Run: headless pygame with SDL's dummy video driver; simulated clock (each Clock.tick advances the game by its frame time, no real sleeping); random seed 0; keys injected as events and as key.get_pressed() state; no mouse input.
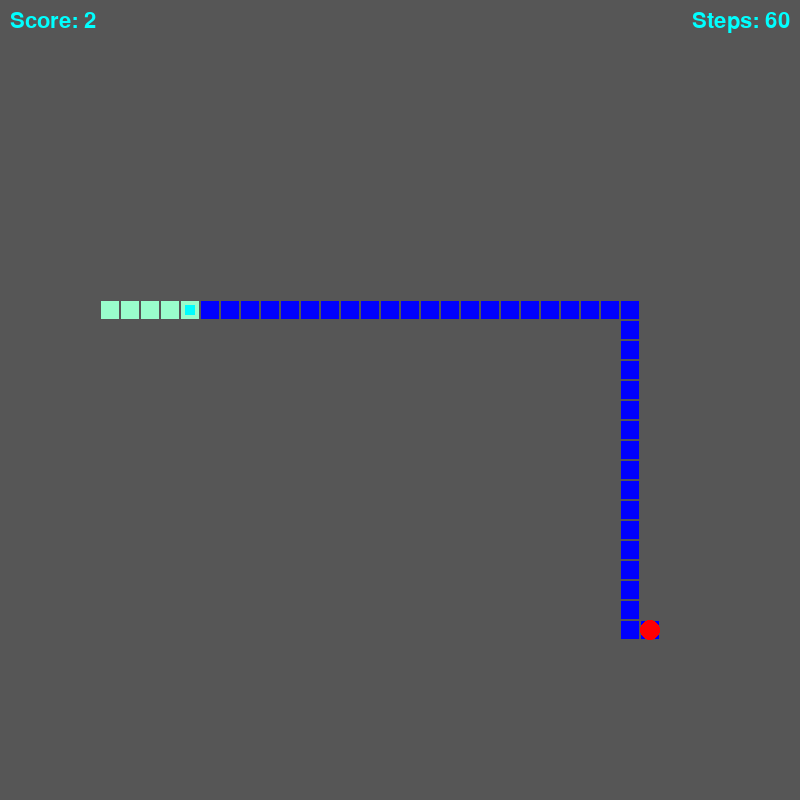
Frame 1 of 4 · flips 1–60 · no input
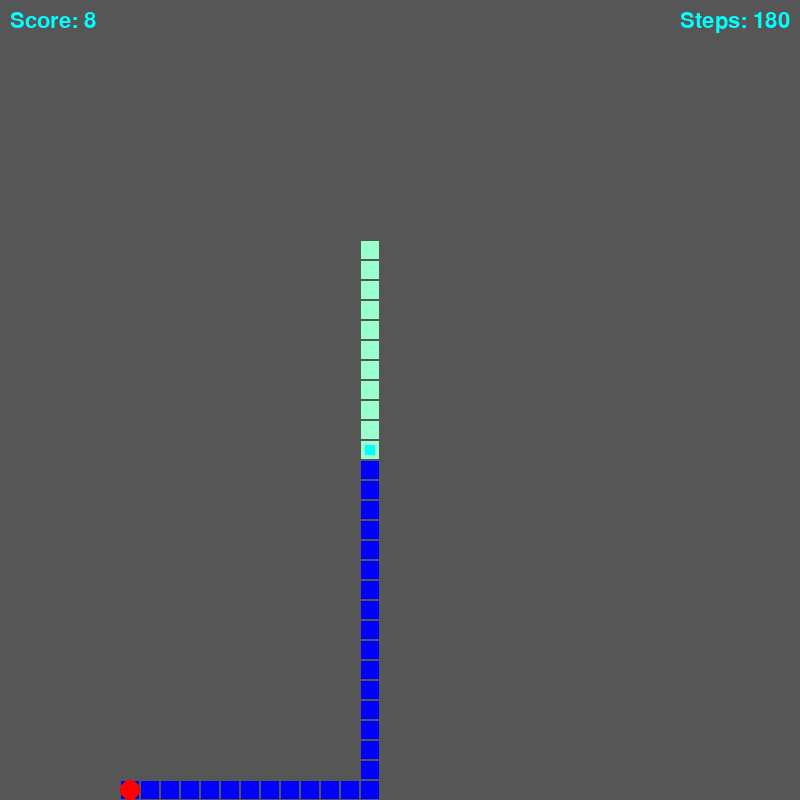
Frame 2 of 4 · flips 61–180 · tapped SPACE, RETURN · held RIGHT (→), D
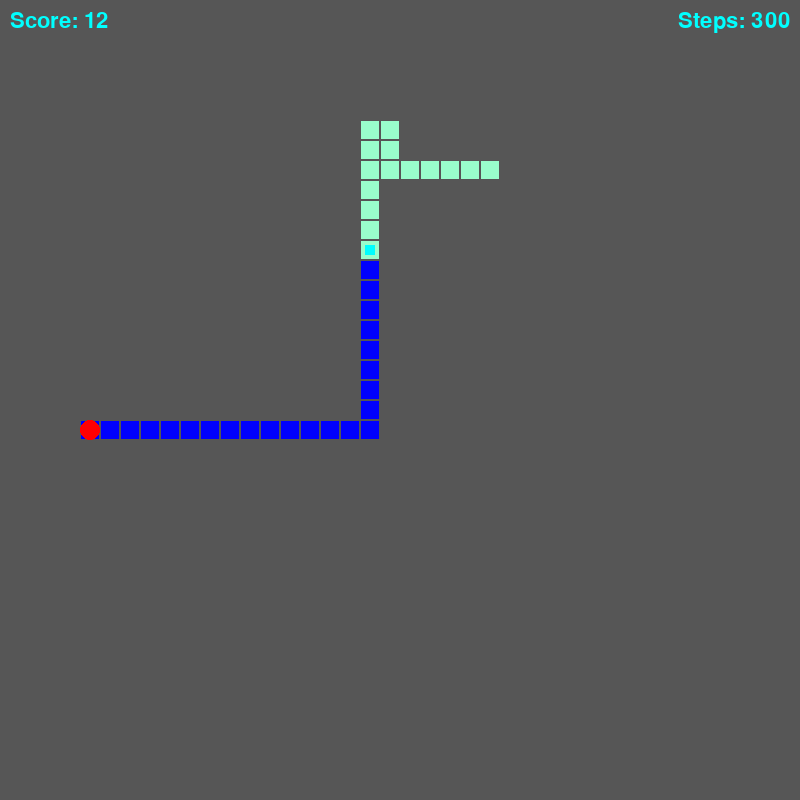
Frame 3 of 4 · flips 181–300 · held DOWN (↓), S
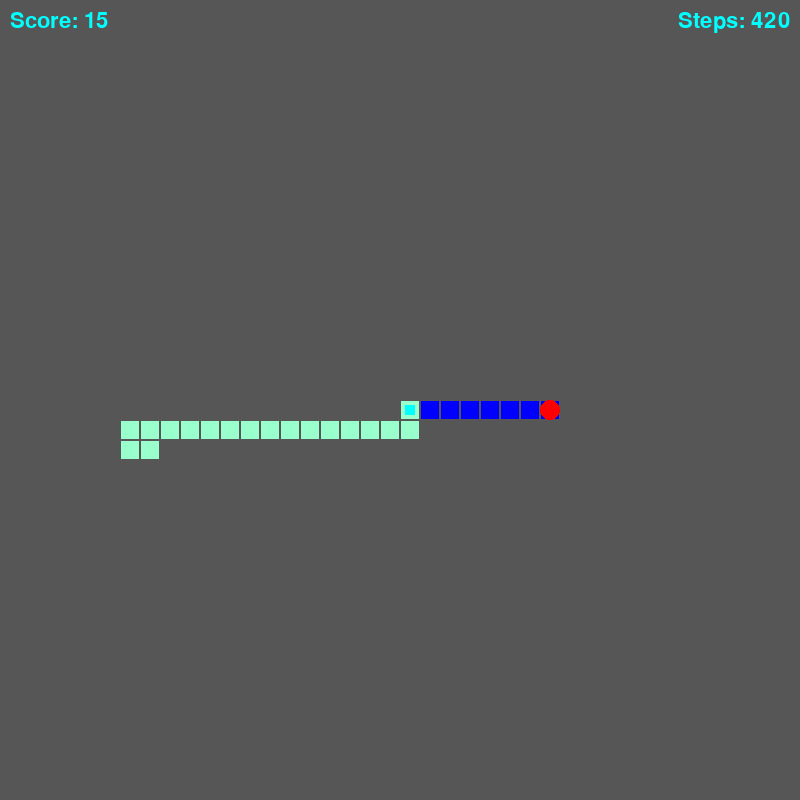
Frame 4 of 4 · flips 301–420 · held LEFT (←), A, UP (↑), W

The pygame program that drew these frames:

import heapq
import math
import random
import sys

import pygame


class Game:
    pygame.init()
    pygame.display.set_caption("Snake game")
    times = pygame.time.Clock()

    def __init__(self, width, height, block, speed, ai):
        self.screen = pygame.display.set_mode((width, height))
        self.width, self.height = pygame.display.get_surface().get_size()
        self.large = pygame.font.SysFont("Consolas", self.width // 10)
        self.small = pygame.font.SysFont("Consolas", self.width // 25)
        self.ai = ai
        self.speed = speed
        self.block = block

    def game_end(self, text):
        self.screen.fill(0x565656)
        text = self.large.render(text, True, 0x99ffcc00)
        text_rect = text.get_rect(center=(self.width / 2, self.height / 2))
        self.screen.blit(text, text_rect)
        snake.display_score()
        snake.display_steps()
        pygame.display.flip()
        while True:
            for event_1 in pygame.event.get():
                if event_1.type == pygame.KEYDOWN and event_1.key == pygame.K_ESCAPE or event_1.type == pygame.QUIT:
                    pygame.quit()
                    sys.exit()


class AStar:
    def h_cost(self, node, goal):
        return abs(node[0] - goal[1]) + abs(node[0] - goal[1])

    def reconstruct_path(self, came_from, current):
        total_path = [list(current)]
        while current in came_from:
            current = came_from[current]
            total_path.insert(0, list(current))
        return total_path[1:]

    def valid(self, coords):
        if list(coords) in snake.snake_body or coords[0] >= game.width or coords[0] < 0 or coords[1] >= game.height or \
                coords[1] < 0:
            return False
        return True

    def a_star(self, start, goal):
        open_set = []
        heapq.heappush(open_set, ((0, 0), start))
        came_from = {}
        g_score = {start: 0}
        f_score = {start: self.h_cost(start, goal)}
        while len(open_set) > 0:
            current = heapq.heappop(open_set)[1]
            if current == goal:
                return self.reconstruct_path(came_from, current)
            neighbors = [(current[0], current[1] - game.block), (current[0] + game.block, current[1]),
                         (current[0], current[1] + game.block), (current[0] - game.block, current[1])]
            for neighbor in neighbors:
                if self.valid(neighbor):
                    new_g = g_score.get(current) + game.block
                    if new_g < g_score.get(neighbor, math.inf):
                        came_from[neighbor] = current
                        g_score[neighbor] = new_g
                        f_score[neighbor] = new_g + self.h_cost(neighbor, goal)
                        if ((f_score[neighbor], self.h_cost(neighbor, goal)), neighbor) not in open_set:
                            heapq.heappush(open_set, ((f_score[neighbor], self.h_cost(neighbor, goal)), neighbor))
        return False


class Snake:
    snake_body = []
    direction = "right"
    temp_direction = "right"
    score = 0
    inverse = []
    steps = 0
    path = []
    path_index = 0

    def gen_path(self):
        self.path = a_star.a_star((self.snake_pos[0], self.snake_pos[1]), (food.food_pos[0], food.food_pos[1]))
        self.path_index = 0

    def get_dir(self):
        if self.path[self.path_index][0] == self.snake_pos[0] + game.block:
            self.temp_direction = "right"
        elif self.path[self.path_index][0] == self.snake_pos[0] - game.block:
            self.temp_direction = "left"
        elif self.path[self.path_index][1] == self.snake_pos[1] + game.block:
            self.temp_direction = "down"
        elif self.path[self.path_index][1] == self.snake_pos[1] - game.block:
            self.temp_direction = "up"

    def __init__(self, size):
        self.snake_pos = [game.width // 4, game.height // 2]
        for i in range(size):
            self.snake_body.append([game.width // 4, game.height // 2])

    # def bot(self):
    #     if self.snake_pos[0] == 0 and self.snake_pos != [0, 0]:
    #         self.temp_direction = "up"
    #     elif self.snake_pos[1] / game.block % 2 == 0:
    #         if self.snake_pos[0] == game.width - game.block:
    #             self.temp_direction = "down"
    #         else:
    #             self.temp_direction = "right"
    #     elif self.snake_pos[1] / game.block % 2 == 1:
    #         if self.snake_pos[0] == game.block and self.snake_pos != [game.block, game.height - game.block]:
    #             self.temp_direction = "down"
    #         else:
    #             self.temp_direction = "left"

    def bot(self):
        self.get_dir()
        self.path_index += 1

    def display_score(self):
        score = game.small.render(f"Score: {self.score}", True, 0x00ffff00)
        game.screen.blit(score, (10, 10))

    def draw_snake(self):
        for position in self.snake_body:
            pygame.draw.rect(game.screen, 0x99ffcc,
                             (position[0] + game.block * 0.05, position[1] + game.block * 0.05, game.block * 0.9,
                              game.block * 0.9))
        pygame.draw.rect(game.screen, 0x00ffff, (self.snake_pos[0] + game.block // 4,
                                                 self.snake_pos[1] + game.block // 4,
                                                 game.block // 2, game.block // 2))

    def display_steps(self):
        steps = game.small.render(f"Steps: {self.steps}", True, 0x00ffff00)
        steps_rect = steps.get_rect()
        steps_rect.right = game.width - 10
        steps_rect.top = 10

        game.screen.blit(steps, steps_rect)

    def draw_path(self):
        for i in self.path[self.path_index:]:
            pygame.draw.rect(game.screen, 0x0000ff,
                             (i[0] + game.block * 0.05, i[1] + game.block * 0.05, game.block * 0.9, game.block * 0.9))

    def draw(self):
        self.draw_snake()
        self.display_score()
        self.display_steps()

    def move_head(self):
        self.direction = self.temp_direction
        if self.direction == "right":
            self.snake_pos[0] += game.block
        elif self.direction == "left":
            self.snake_pos[0] -= game.block
        elif self.direction == "up":
            self.snake_pos[1] -= game.block
        elif self.direction == "down":
            self.snake_pos[1] += game.block
        self.steps += 1

    def control(self):
        if event.key == pygame.K_RIGHT or event.key == pygame.K_d:
            if self.direction != "left":
                self.temp_direction = "right"
        if event.key == pygame.K_LEFT or event.key == pygame.K_a:
            if self.direction != "right":
                self.temp_direction = "left"
        if event.key == pygame.K_DOWN or event.key == pygame.K_s:
            if self.direction != "up":
                self.temp_direction = "down"
        if event.key == pygame.K_UP or event.key == pygame.K_w:
            if self.direction != "down":
                self.temp_direction = "up"

    def check_collision(self):
        if self.snake_pos[0] >= game.width or self.snake_pos[0] < 0 or self.snake_pos[1] >= game.height or \
                self.snake_pos[1] < 0:
            game.game_end("Game Over ._.")
        if self.snake_pos in self.snake_body:
            game.game_end("Game Over ._.")


class Food:
    food_pos = [0, 0]

    def __init__(self):
        self.generate_food()

    def draw(self):
        pygame.draw.circle(game.screen, 0xff0000,
                           (self.food_pos[0] + game.block // 2, self.food_pos[1] + game.block // 2), game.block // 2)

    def generate_food(self):
        while True:
            self.food_pos[0] = random.randint(0, game.width // game.block - 1) * game.block
            self.food_pos[1] = random.randint(0, game.height // game.block - 1) * game.block
            if self.food_pos not in snake.snake_body:
                break


if __name__ == "__main__":
    game = Game(800, 800, 20, 20, True)
    snake = Snake(3)
    food = Food()
    a_star = AStar()
    snake.gen_path()
    if len(snake.snake_body) >= game.width * game.height // game.block ** 2:
        game.game_end("You win!")
    while True:
        game.screen.fill(0x565656)
        for event in pygame.event.get():
            if event.type == pygame.QUIT:
                pygame.quit()
                sys.exit()
            elif event.type == pygame.KEYDOWN:
                snake.control()
        if game.ai:
            snake.bot()
        snake.move_head()
        if snake.snake_pos == food.food_pos:
            snake.score += 1
            snake.snake_body.insert(0, list(snake.snake_pos))
            if len(snake.snake_body) >= game.width * game.height // game.block ** 2:
                game.game_end("You Win!")
            food.generate_food()
            if game.ai:
                snake.gen_path()
        else:
            snake.snake_body.pop()
            snake.check_collision()
            snake.snake_body.insert(0, list(snake.snake_pos))

        keys = pygame.key.get_pressed()
        if keys[pygame.K_ESCAPE]:
            pygame.quit()
            sys.exit()

        if game.ai:
            snake.draw_path()
        snake.draw()
        food.draw()

        pygame.display.flip()
        game.times.tick(game.speed)
